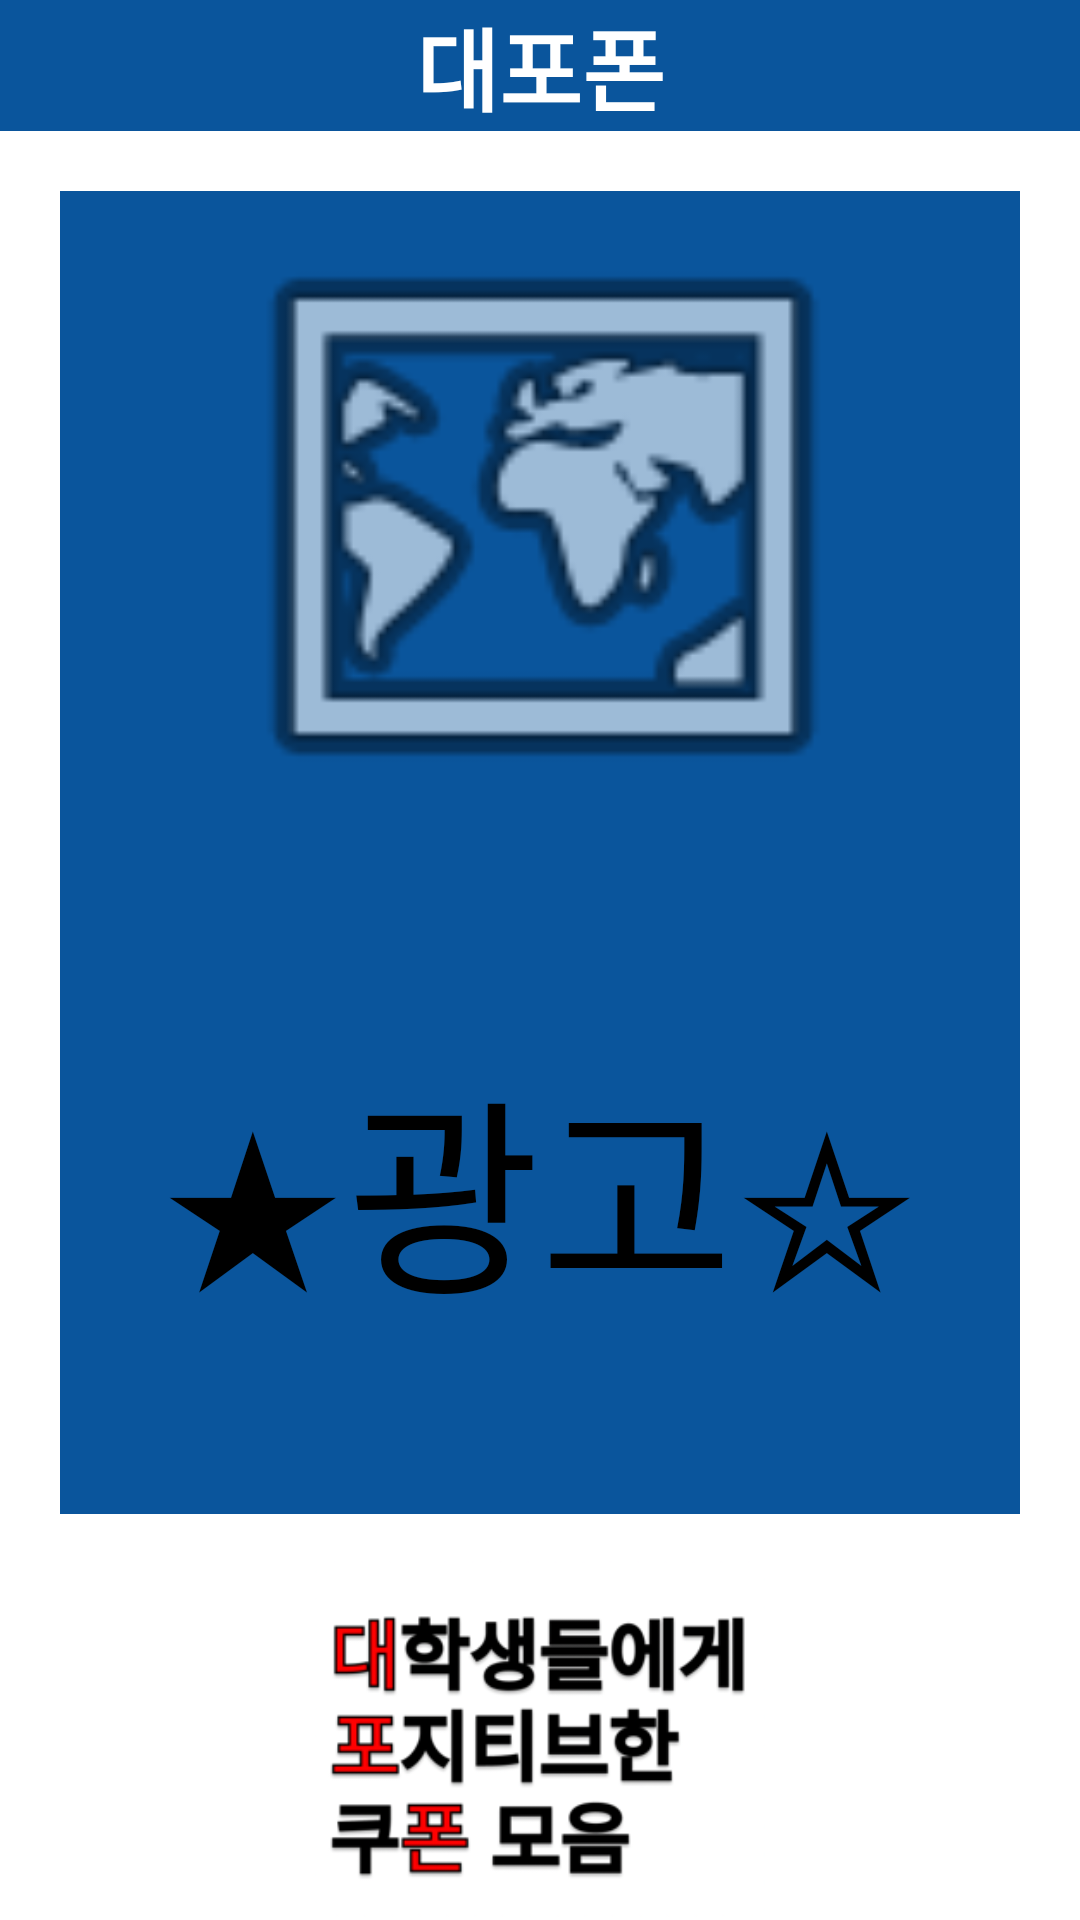

Write the Android layout XML for this screen, with the resource values it uses.
<!-- AndroidManifest.xml: application theme Theme.Dku_dow_dpp -->
<!-- res/layout/activity_signin.xml -->
<?xml version="1.0" encoding="utf-8"?>
<LinearLayout xmlns:android="http://schemas.android.com/apk/res/android"
    xmlns:app="http://schemas.android.com/apk/res-auto"
    xmlns:tools="http://schemas.android.com/tools"
    android:layout_width="match_parent"
    android:layout_height="match_parent"
    android:orientation="vertical">

    <LinearLayout
        android:layout_width="match_parent"
        android:layout_height="wrap_content"
        android:background="@color/main"
        android:orientation="horizontal">
        <TextView
            android:id="@+id/textView"
            android:layout_width="0dp"
            android:layout_height="wrap_content"
            android:layout_weight="3"
            android:gravity="center"
            android:layout_gravity="center"
            android:text="대포폰"
            android:textColor="@color/white"
            android:textStyle="bold"
            android:textSize="30sp" />

    </LinearLayout>

    <LinearLayout
        android:layout_width="match_parent"
        android:layout_height="441dp"
        android:layout_marginStart="20dp"
        android:layout_marginTop="20dp"
        android:layout_marginEnd="20dp"
        android:background="@color/main"
        android:orientation="vertical">


        <ImageView
            android:id="@+id/imageView2"
            android:layout_width="match_parent"
            android:layout_height="217dp"
            app:srcCompat="@android:drawable/ic_menu_mapmode" />

        <TextView
            android:id="@+id/ad"
            android:layout_width="match_parent"
            android:layout_height="230dp"
            android:text="★광고☆"
            android:textSize="70dp"
            android:textColor="@color/black"
            android:gravity="center"/>
    </LinearLayout>

    <ImageView
        android:id="@+id/imageView3"
        android:layout_width="150dp"
        android:layout_height="150dp"
        app:srcCompat="@drawable/dpp"
        android:layout_gravity="center"/>

</LinearLayout>
<!-- resources referenced by this layout -->
<resources>
  <color name="black">#FF000000</color>
  <color name="main">#0a559c</color>
  <color name="white">#FFFFFFFF</color>
  <!-- drawable dpp: png bitmap (drawable, 62667 bytes) -->
  <style name="Theme.Dku_dow_dpp" parent="Theme.MaterialComponents.DayNight.DarkActionBar">
          
          <item name="colorPrimary">@color/main</item>
          <item name="colorPrimaryVariant">@color/main</item>
          <item name="colorOnPrimary">@color/white</item>
          
          <item name="colorSecondary">@color/teal_200</item>
          <item name="colorSecondaryVariant">@color/teal_700</item>
          <item name="colorOnSecondary">@color/black</item>
          
          <item name="android:statusBarColor" tools:targetApi="l">?attr/colorPrimaryVariant</item>
          
          <item name="windowNoTitle">true</item>
      </style>
  <color name="teal_200">#FF03DAC5</color>
  <color name="teal_700">#FF018786</color>
</resources>
